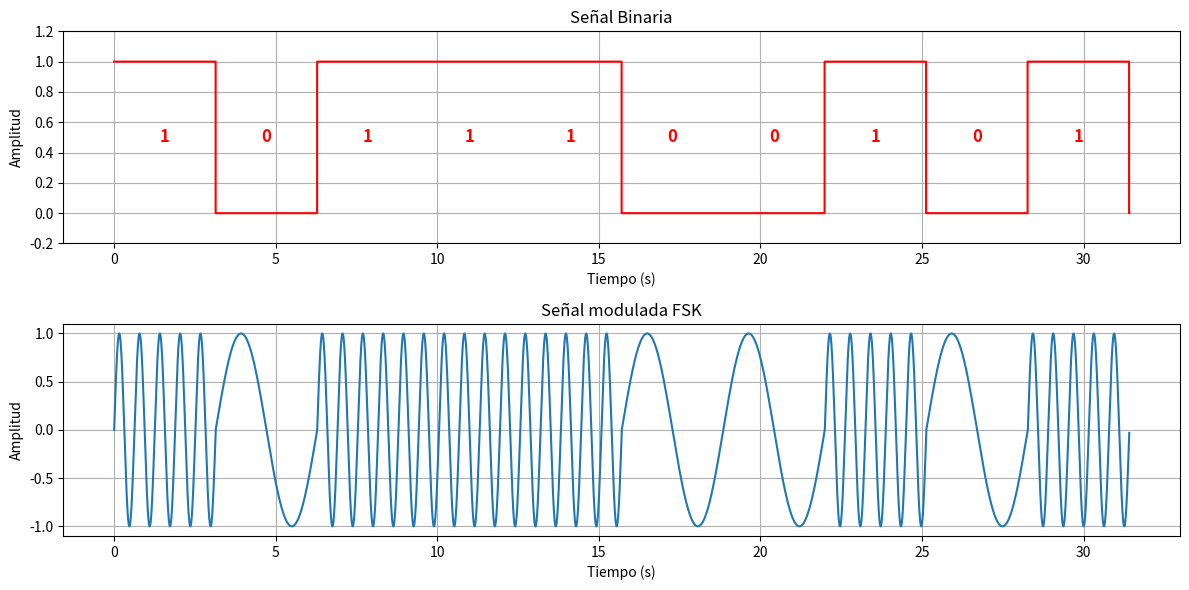

Here is the Python script that generated this plot:
import numpy as np
import matplotlib.pyplot as plt

# Parámetros de la señal
one_frequency  = 5          # Frecuencia de la señal bit 1 (Hz)
zero_frequency = 1          # Frecuencia de la señal bit 0 (Hz)
sample_rate = 1000          # Frecuencia de muestreo
bit_duration = np.pi        # Duración de cada bit en segundos
w = 1      

# Mensaje binario a modular 
message = [1, 0, 1, 1, 1, 0, 0, 1, 0, 1]

# Generación del tiempo total de la señal
t_total = np.linspace(0, bit_duration * len(message), len(message) * sample_rate, endpoint=False)
t_total_binary = np.linspace(0, bit_duration * len(message), int(sample_rate * bit_duration * len(message)), endpoint=False)

# Inicialización de la señal ASK y la señal binaria
signal_FSK = np.zeros(len(t_total))
binary_signal = np.zeros_like(t_total_binary)

# Modulación FSK y la señal binaria bit a bit
for i, bit in enumerate(message):
    # Rango de tiempo para el bit actual
    t_bit_start = i * bit_duration
    t_bit_end = (i + 1) * bit_duration
    t_bit = np.linspace(t_bit_start, t_bit_end, int(sample_rate * bit_duration), endpoint=False)
    
    # Modulación FSK: ajustamos la amplitud según el valor del bit
    if bit == 0:
        signal_FSK[i * sample_rate:(i + 1) * sample_rate] = np.sin(2 * w * zero_frequency * t_total[i * sample_rate:(i + 1) * sample_rate])
        binary_signal[i * int(sample_rate * bit_duration):(i + 1) * int(sample_rate * bit_duration)] = 0  # Representación de bit bajo
    else:
        signal_FSK[i * sample_rate:(i + 1) * sample_rate] = np.sin(2 * w * one_frequency * t_total[i * sample_rate:(i + 1) * sample_rate])
        binary_signal[i * int(sample_rate * bit_duration):(i + 1) * int(sample_rate * bit_duration)] = 1  # Representación de bit alto
    
# Visualización de la señal FSK y la señal binaria
plt.figure(figsize=(12, 6))

# Graficar la señal binaria
plt.subplot(2, 1, 1)
plt.plot(t_total_binary, binary_signal, drawstyle='steps-pre', color='r')
plt.title("Señal Binaria")
plt.xlabel("Tiempo (s)")
plt.ylabel("Amplitud")
plt.ylim(-0.2, 1.2)
plt.grid(True)

# Añadir etiquetas de bits (0 o 1) en la señal binaria
for i, bit in enumerate(message):
    plt.text(i * bit_duration + bit_duration / 2, 0.5, str(bit), ha='center', va='center', color='red', fontsize=12, fontweight='bold')

# Visualización de la señal
plt.subplot(2, 1, 2)
plt.plot(t_total, signal_FSK)
plt.title("Señal modulada FSK")
plt.xlabel("Tiempo (s)")
plt.ylabel("Amplitud")
plt.grid(True)
plt.tight_layout()
plt.show()